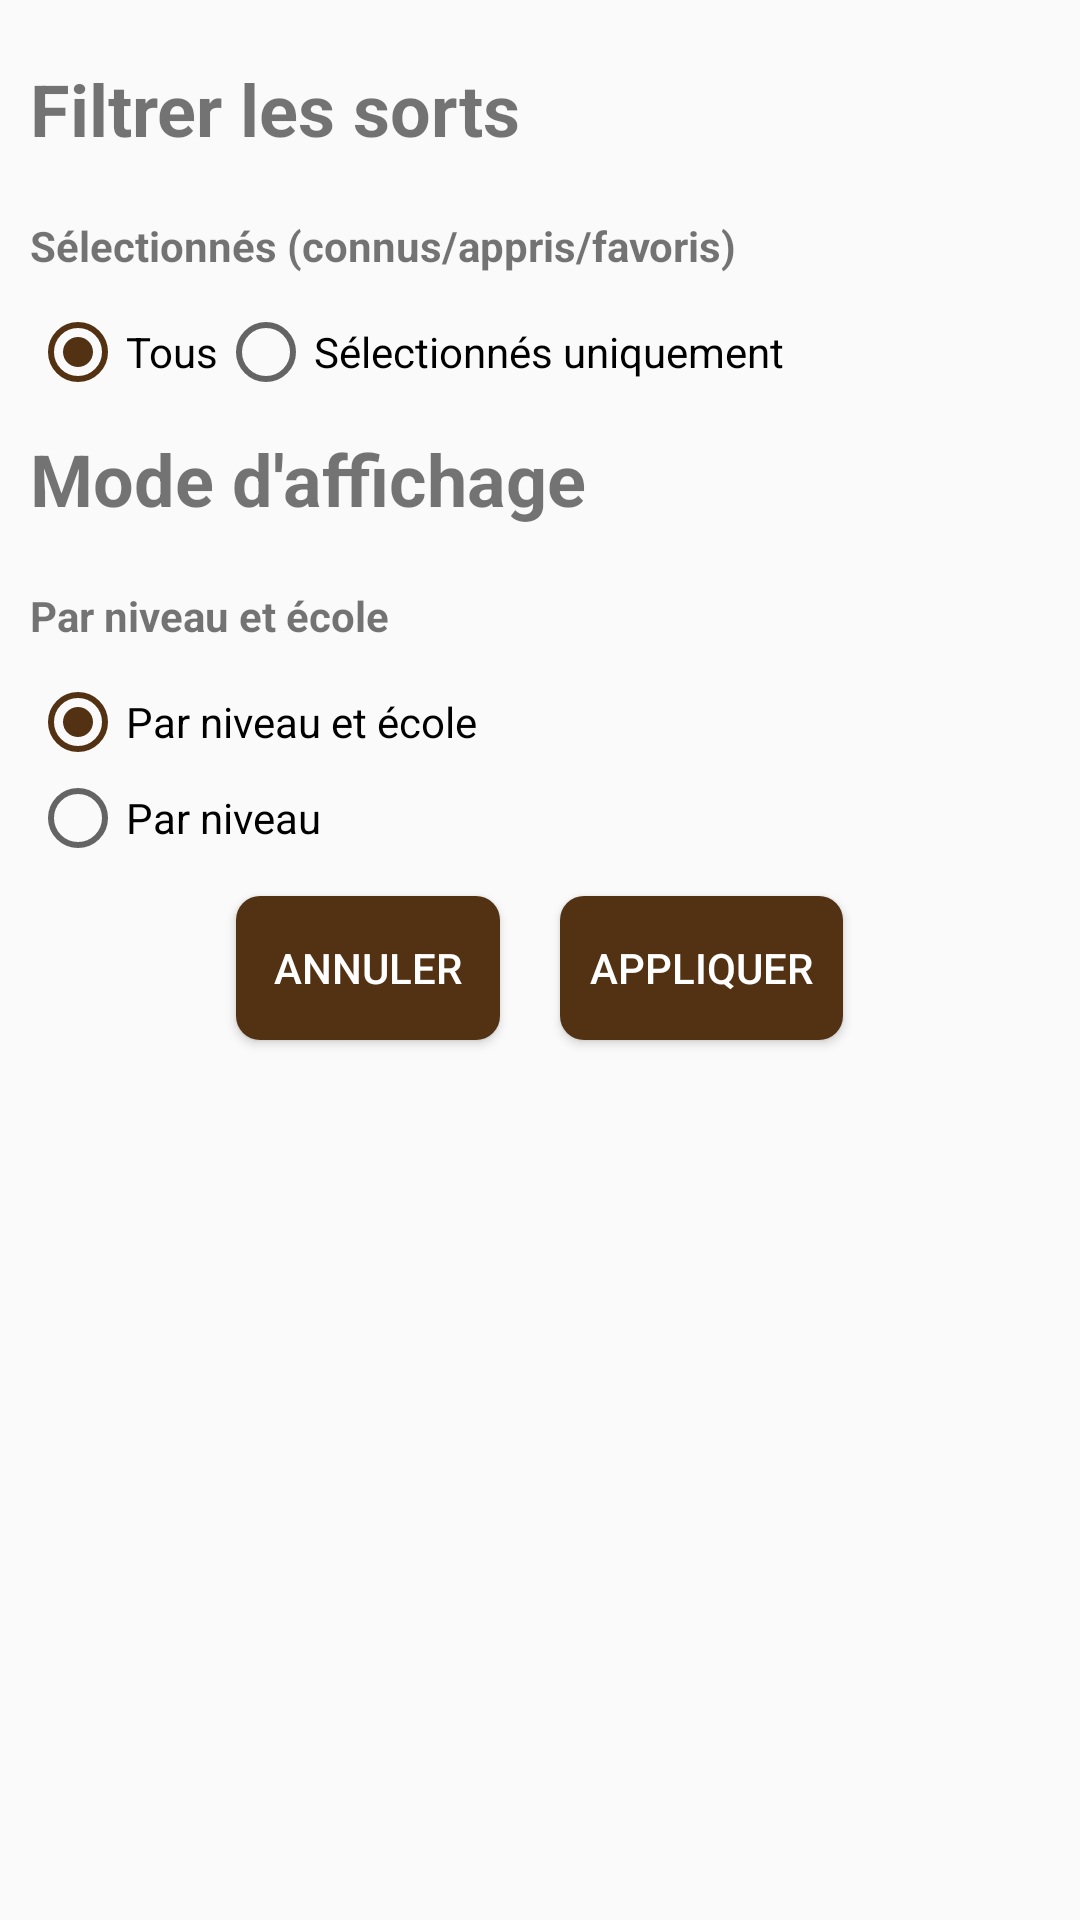

Produce the Android XML layout that renders to this screen, including the resource entries it uses.
<!-- AndroidManifest.xml: application theme AppTheme -->
<!-- res/layout/fragment_sheet_spellfilters.xml -->
<?xml version="1.0" encoding="utf-8"?>
<LinearLayout xmlns:android="http://schemas.android.com/apk/res/android"
    android:layout_width="match_parent"
    android:layout_height="match_parent"
    android:orientation="vertical"
    android:padding="10dp">

    <TextView
        android:layout_width="match_parent"
        android:layout_height="wrap_content"
        android:layout_marginVertical="10dp"
        android:textStyle="bold"
        android:textSize="24sp"
        android:text="@string/sheet_spells_filters_title" />

    <LinearLayout
        android:layout_width="match_parent"
        android:layout_height="wrap_content"
        android:layout_gravity="center"
        android:orientation="vertical"
        android:gravity="center">

        <TextView
            android:layout_width="match_parent"
            android:layout_height="wrap_content"
            android:layout_marginTop="10dp"
            android:layout_marginBottom="10dp"
            android:textStyle="bold"
            android:text="@string/sheet_spells_filter_favorite" />

        <RadioGroup
            android:layout_width="match_parent"
            android:layout_height="match_parent"
            android:orientation="horizontal">

            <RadioButton
                android:id="@+id/spells_filter_favorite_all"
                android:layout_width="wrap_content"
                android:layout_height="wrap_content"
                android:text="@string/sheet_spells_filter_favorite_all"
                android:checked="true"/>

            <RadioButton
                android:id="@+id/spells_filter_favorite_only"
                android:layout_width="wrap_content"
                android:layout_height="wrap_content"
                android:text="@string/sheet_spells_filter_favorite_only" />
        </RadioGroup>
    </LinearLayout>

    <TextView
        android:layout_width="match_parent"
        android:layout_height="wrap_content"
        android:layout_marginVertical="10dp"
        android:textStyle="bold"
        android:textSize="24sp"
        android:text="@string/sheet_spells_mode_title" />

    <LinearLayout
        android:layout_width="match_parent"
        android:layout_height="wrap_content"
        android:layout_gravity="center"
        android:orientation="vertical"
        android:gravity="center">

        <TextView
            android:layout_width="match_parent"
            android:layout_height="wrap_content"
            android:layout_marginTop="10dp"
            android:layout_marginBottom="10dp"
            android:textStyle="bold"
            android:text="@string/sheet_spells_mode_schools" />

        <RadioGroup
            android:layout_width="match_parent"
            android:layout_height="match_parent"
            android:orientation="vertical">

            <RadioButton
                android:id="@+id/spells_filter_mode_school"
                android:layout_width="wrap_content"
                android:layout_height="wrap_content"
                android:text="@string/sheet_spells_mode_schools"
                android:checked="true"/>

            <RadioButton
                android:id="@+id/spells_filter_mode_level"
                android:layout_width="wrap_content"
                android:layout_height="wrap_content"
                android:text="@string/sheet_spells_mode_level" />
        </RadioGroup>
    </LinearLayout>

    <LinearLayout
        android:layout_width="match_parent"
        android:layout_height="wrap_content"
        android:layout_gravity="center"
        android:gravity="center">

        <Button
            android:id="@+id/spells_filter_cancel"
            android:layout_width="wrap_content"
            android:layout_height="wrap_content"
            android:text="@string/cancel"
            android:background="@drawable/rounded_button"
            android:textColor="@color/colorWhite"
            android:layout_margin="10dp" />

        <Button
            android:id="@+id/spells_filter_ok"
            android:layout_width="wrap_content"
            android:layout_height="wrap_content"
            android:maxWidth="300dp"
            android:paddingStart="10dp"
            android:paddingEnd="10dp"
            android:text="@string/sheet_spells_filter_apply"
            android:background="@drawable/rounded_button"
            android:textColor="@color/colorWhite"
            android:layout_margin="10dp" />

    </LinearLayout>



</LinearLayout>
<!-- resources referenced by this layout -->
<resources>
  <color name="colorWhite">#ffffff</color>
  <!-- drawable rounded_button (drawable) -->
  <?xml version="1.0" encoding="utf-8"?>
  <shape xmlns:android="http://schemas.android.com/apk/res/android"
      android:shape="rectangle">
      <solid android:color="@color/colorPrimaryDark" />
      <corners android:bottomRightRadius="8dp"
          android:bottomLeftRadius="8dp"
          android:topRightRadius="8dp"
          android:topLeftRadius="8dp"/>
  </shape>
  <string name="cancel">Annuler</string>
  <string name="sheet_spells_filter_apply">Appliquer</string>
  <string name="sheet_spells_filter_favorite">Sélectionnés (connus/appris/favoris)</string>
  <string name="sheet_spells_filter_favorite_all">Tous</string>
  <string name="sheet_spells_filter_favorite_only">Sélectionnés uniquement</string>
  <string name="sheet_spells_filters_title">Filtrer les sorts</string>
  <string name="sheet_spells_mode_level">Par niveau</string>
  <string name="sheet_spells_mode_schools">Par niveau et école</string>
  <string name="sheet_spells_mode_title">Mode d\'affichage</string>
  <style name="AppTheme" parent="Theme.AppCompat.Light.DarkActionBar">
          
          <item name="colorPrimary">@color/colorPrimary</item>
          <item name="colorPrimaryDark">@color/colorPrimaryDark</item>
          <item name="colorAccent">@color/colorAccent</item>
          
          <item name="android:listPreferredItemHeightSmall">40dp</item>
      </style>
  <color name="colorPrimaryDark">#533213</color>
  <color name="colorPrimary">#7a5430</color>
  <color name="colorAccent">#533213</color>
</resources>
